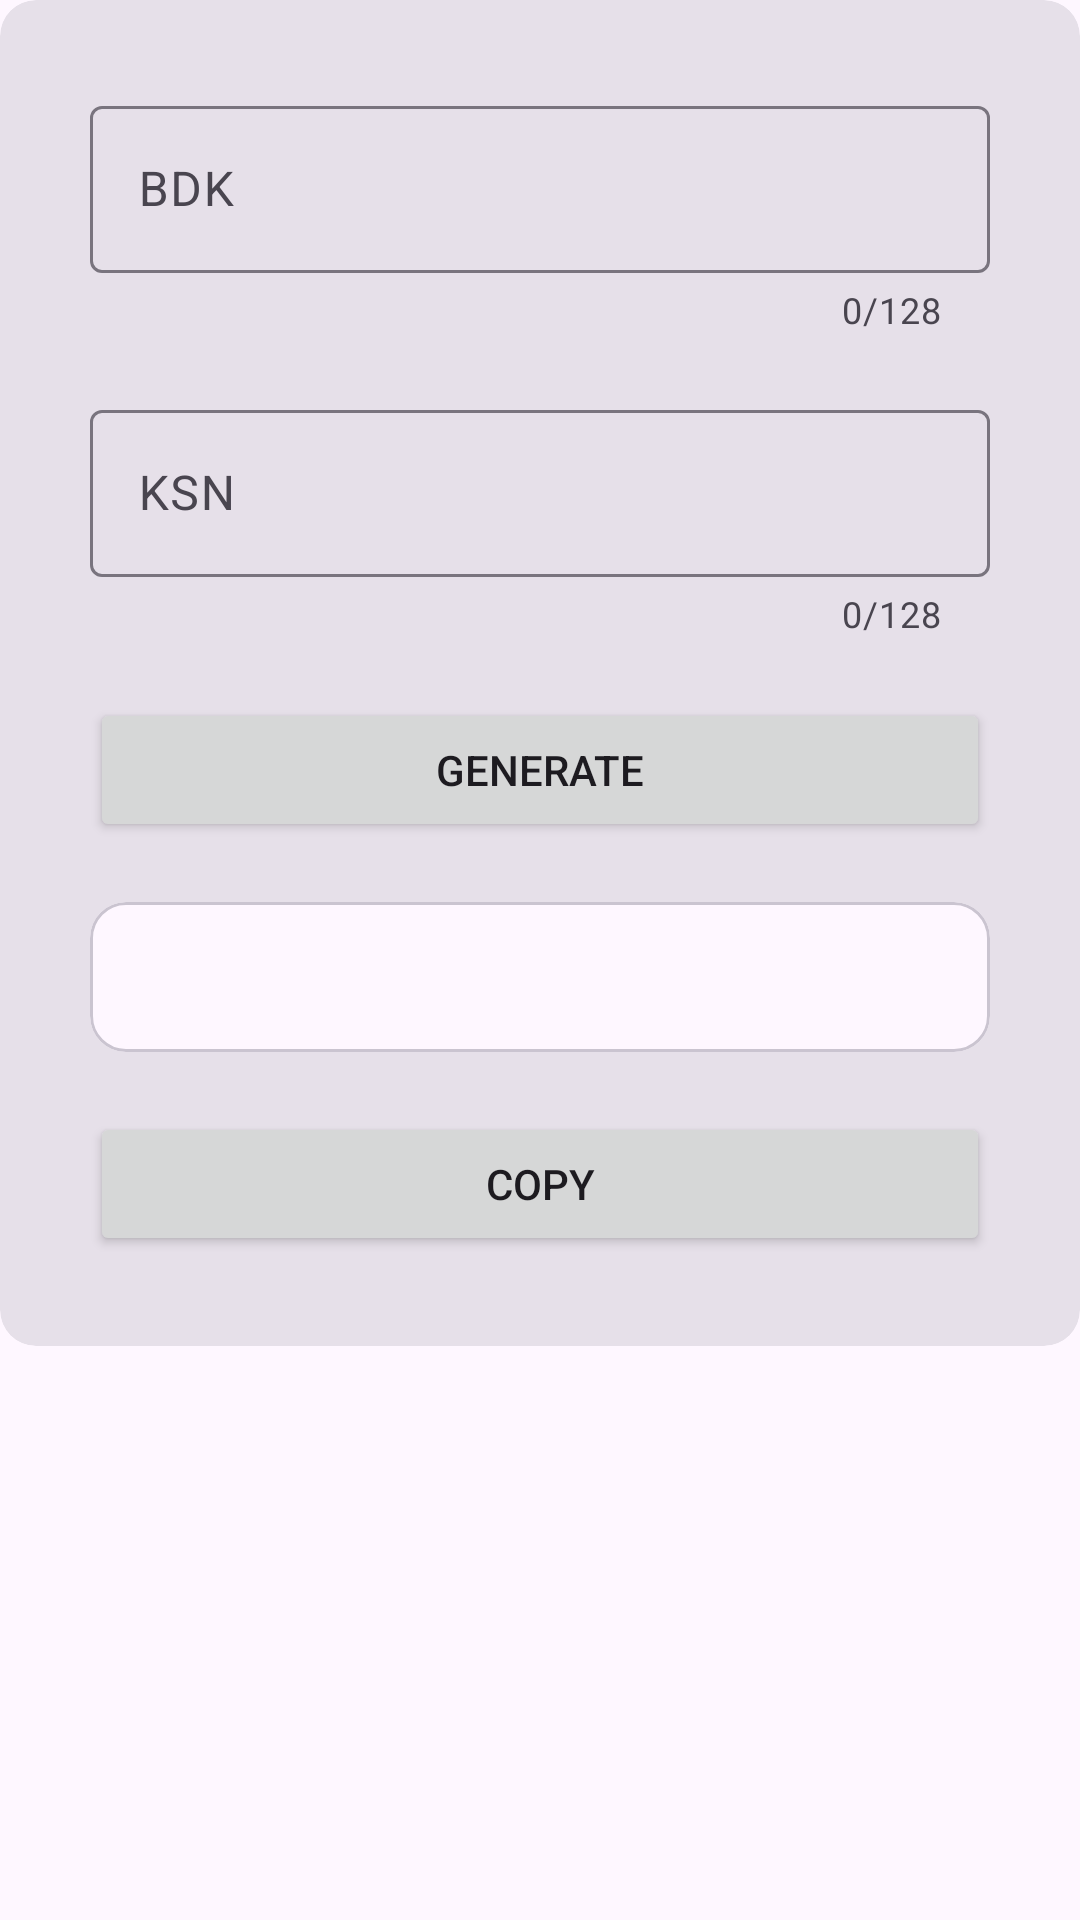

Reconstruct the res/layout file that produces this screen, plus the resources it refers to.
<!-- AndroidManifest.xml: application theme Theme.PaymentTool -->
<!-- res/layout/fragment_dupkt.xml -->
<?xml version="1.0" encoding="utf-8"?>
<RelativeLayout xmlns:android="http://schemas.android.com/apk/res/android"
    xmlns:app="http://schemas.android.com/apk/res-auto"
    xmlns:tools="http://schemas.android.com/tools"
    android:layout_width="match_parent"
    android:layout_height="match_parent"
    android:layout_margin="10dp"
    android:orientation="vertical"
    tools:context=".DupktFragment">

    <com.google.android.material.card.MaterialCardView
        style="?attr/materialCardViewFilledStyle"
        android:layout_width="match_parent"
        android:layout_height="wrap_content">

        <LinearLayout
            android:layout_width="match_parent"
            android:layout_height="wrap_content"
            android:layout_margin="20dp"
            android:orientation="vertical">

            <com.google.android.material.textfield.TextInputLayout
                android:id="@+id/BDKLayout"
                android:layout_width="match_parent"
                android:layout_height="wrap_content"
                android:layout_margin="10dp"
                android:hint="@string/bdk"
                app:counterEnabled="true"
                app:counterMaxLength="128"
                app:startIconDrawable="@drawable/ic_baseline_lock_24">

                <com.google.android.material.textfield.TextInputEditText
                    android:id="@+id/BDK"
                    android:layout_width="match_parent"
                    android:layout_height="wrap_content" />

            </com.google.android.material.textfield.TextInputLayout>

            <com.google.android.material.textfield.TextInputLayout
                android:id="@+id/KSNLayout"
                android:layout_width="match_parent"
                android:layout_height="wrap_content"
                android:layout_margin="10dp"
                app:counterEnabled="true"
                app:counterMaxLength="128"
                android:hint="@string/ksn"
                app:startIconDrawable="@drawable/ic_baseline_lock_open_24">

                <com.google.android.material.textfield.TextInputEditText
                    android:id="@+id/KSN"
                    android:layout_width="match_parent"
                    android:layout_height="wrap_content" />

            </com.google.android.material.textfield.TextInputLayout>

            <Button
                android:id="@+id/Generate"
                android:layout_width="match_parent"
                android:layout_height="wrap_content"
                android:layout_margin="10dp"
                android:text="@string/generate" />

            <com.google.android.material.card.MaterialCardView
                style="?attr/materialCardViewOutlinedStyle"
                android:layout_width="match_parent"
                android:layout_height="50dp"
                android:layout_margin="10dp">

                <TextView
                    android:id="@+id/DerivedIpeck"
                    android:layout_width="match_parent"
                    android:layout_height="match_parent"
                    android:layout_weight="3"
                    android:gravity="center" />

            </com.google.android.material.card.MaterialCardView>

            <Button
                android:id="@+id/CopyToClipboardBtn"
                android:layout_width="match_parent"
                android:layout_height="wrap_content"
                android:layout_margin="10dp"
                android:text="@string/copy" />

        </LinearLayout>

    </com.google.android.material.card.MaterialCardView>

</RelativeLayout>
<!-- resources referenced by this layout -->
<resources>
  <string name="bdk">BDK</string>
  <string name="copy">COPY</string>
  <string name="generate">GENERATE</string>
  <string name="ksn">KSN</string>
  <style name="Theme.PaymentTool" parent="Base.Theme.PaymentTool" />
  <style name="Base.Theme.PaymentTool" parent="Theme.Material3.DayNight.NoActionBar">
          
          
      </style>
</resources>
